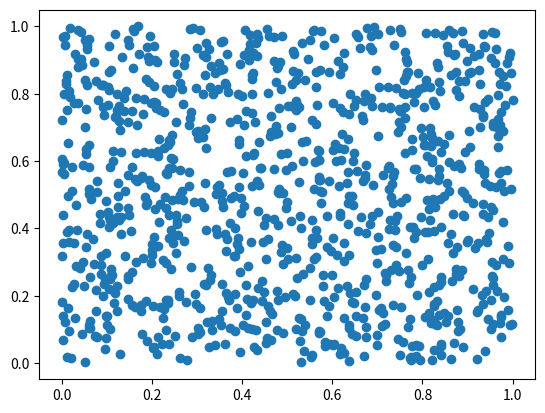

The matplotlib source for this figure:
import matplotlib.pyplot as plt
import numpy as np

def get_fig(nb = 200):
    data = np.random.rand(nb,2)
    fig, ax = plt.subplots()

    ax.scatter(data[:,0], data[:,1])

    return fig

if __name__ == "__main__":
    f = get_fig(1000)
    plt.show()